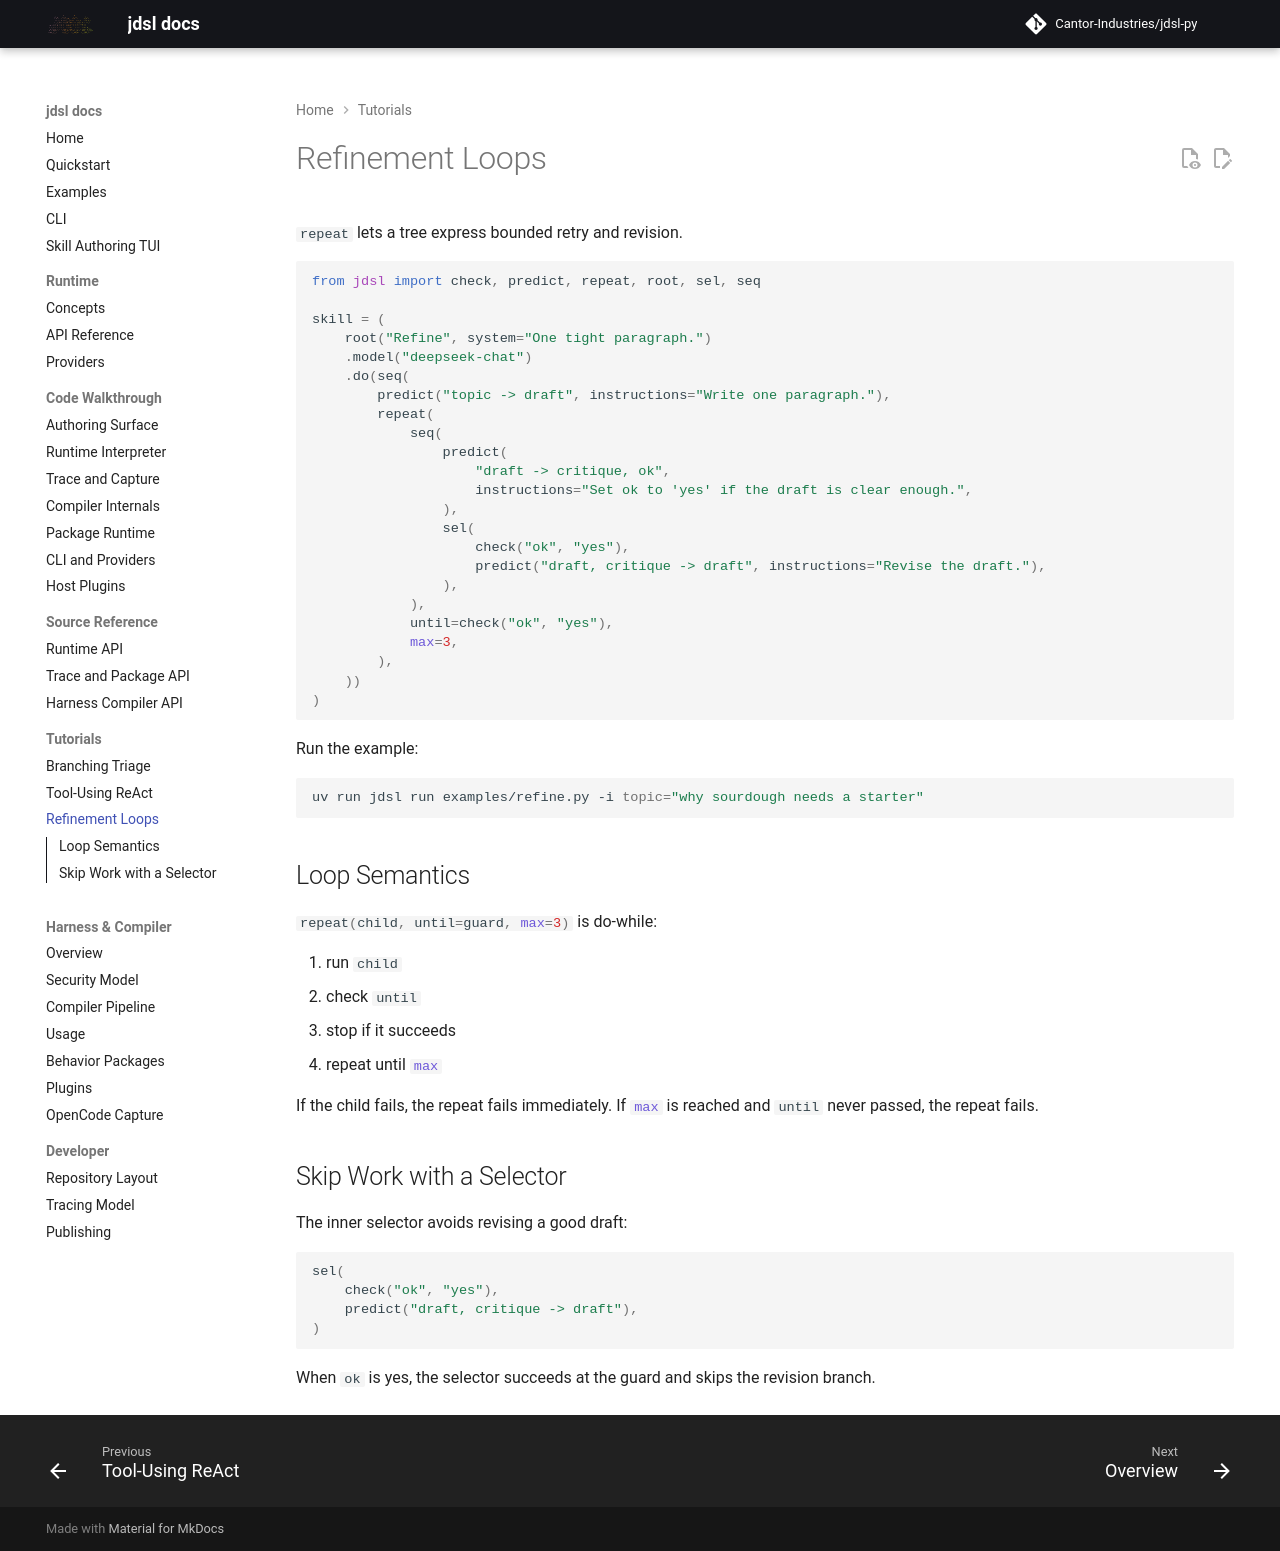

repository: Cantor-Industries/jdsl-py · page: tutorials/refinement/index.html · generator: mkdocs

# Refinement Loops

`repeat` lets a tree express bounded retry and revision.

```python
from jdsl import check, predict, repeat, root, sel, seq

skill = (
    root("Refine", system="One tight paragraph.")
    .model("deepseek-chat")
    .do(seq(
        predict("topic -> draft", instructions="Write one paragraph."),
        repeat(
            seq(
                predict(
                    "draft -> critique, ok",
                    instructions="Set ok to 'yes' if the draft is clear enough.",
                ),
                sel(
                    check("ok", "yes"),
                    predict("draft, critique -> draft", instructions="Revise the draft."),
                ),
            ),
            until=check("ok", "yes"),
            max=3,
        ),
    ))
)
```

Run the example:

```bash
uv run jdsl run examples/refine.py -i topic="why sourdough needs a starter"
```

## Loop Semantics

`repeat(child, until=guard, max=3)` is do-while:

1. run `child`
2. check `until`
3. stop if it succeeds
4. repeat until `max`

If the child fails, the repeat fails immediately. If `max` is reached and
`until` never passed, the repeat fails.

## Skip Work with a Selector

The inner selector avoids revising a good draft:

```python
sel(
    check("ok", "yes"),
    predict("draft, critique -> draft"),
)
```

When `ok` is yes, the selector succeeds at the guard and skips the revision
branch.
